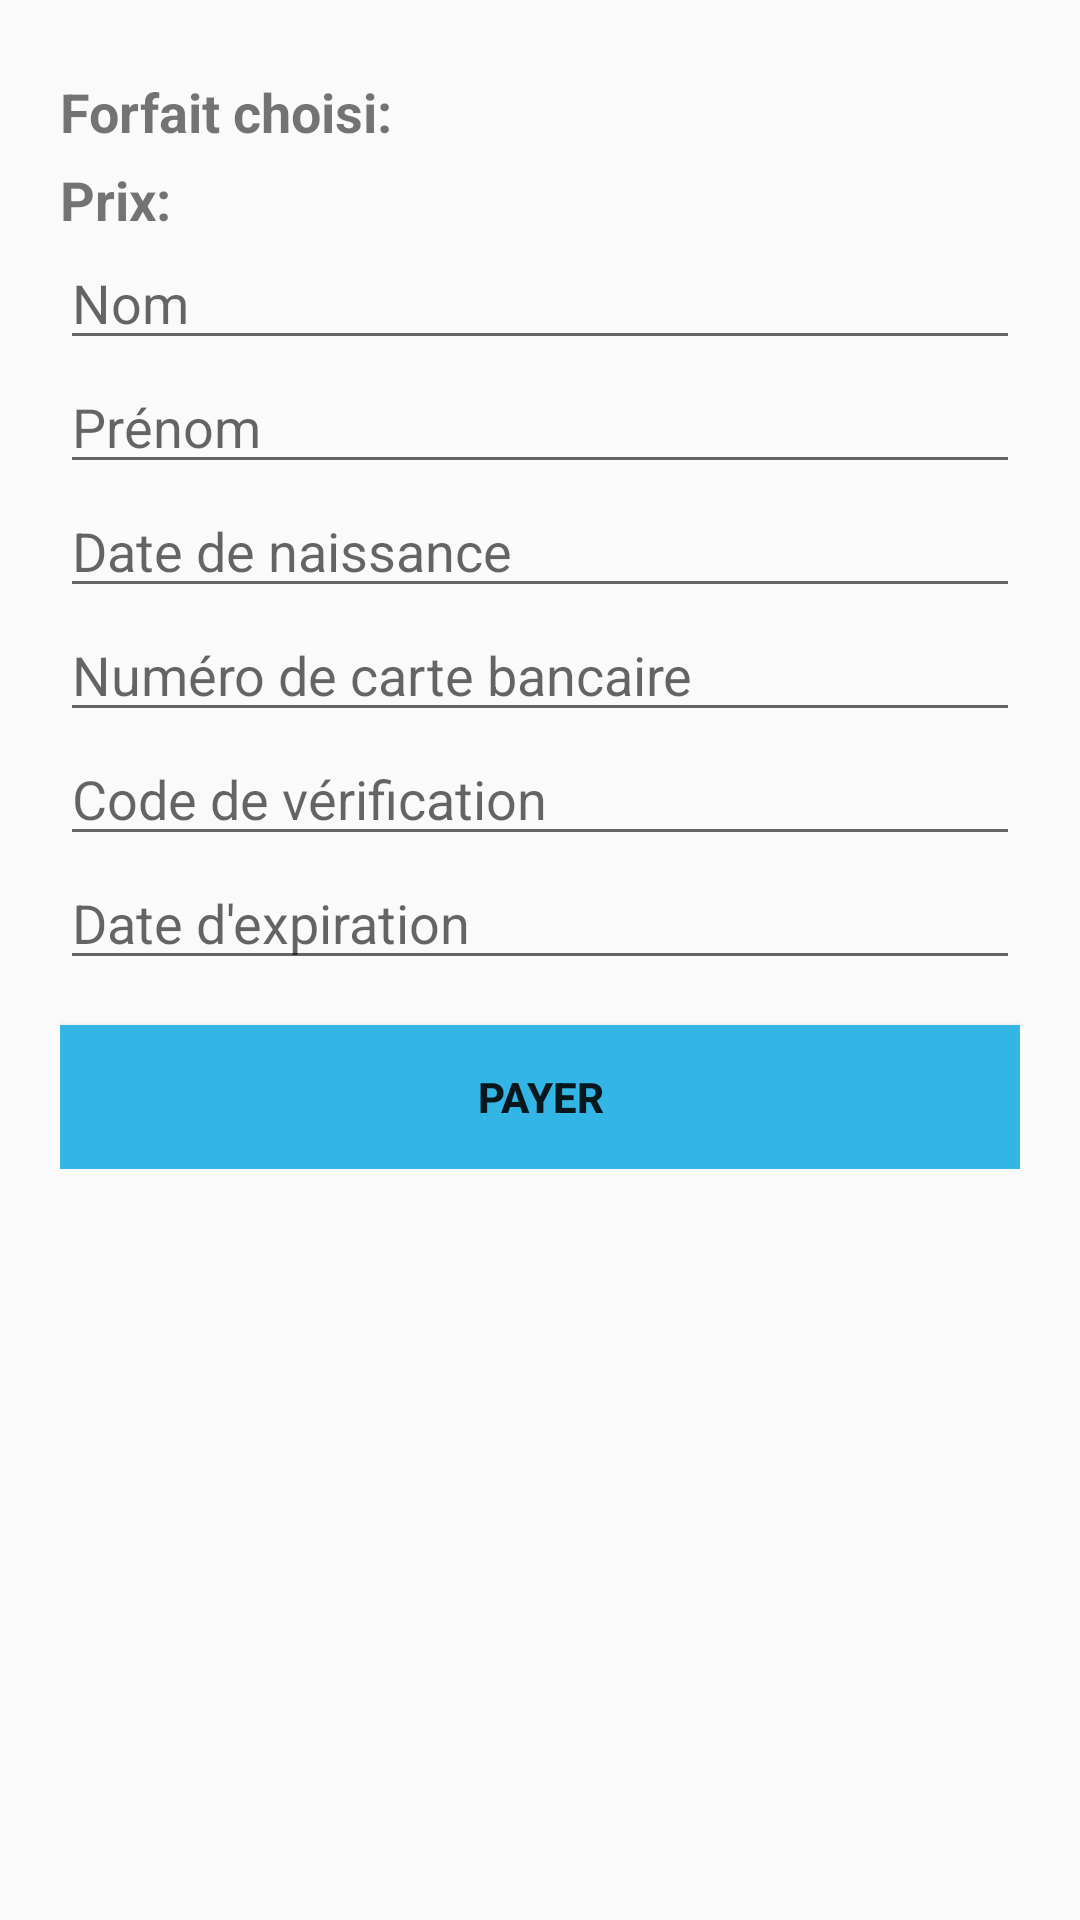

Produce the Android XML layout that renders to this screen, including the resource entries it uses.
<!-- AndroidManifest.xml: application theme Theme.test1 -->
<!-- res/layout/activity_formulaire_abonnement.xml -->
<?xml version="1.0" encoding="utf-8"?>
<ScrollView xmlns:android="http://schemas.android.com/apk/res/android"
    android:layout_width="match_parent"
    android:layout_height="match_parent">

    <LinearLayout
        android:layout_width="match_parent"
        android:layout_height="wrap_content"
        android:orientation="vertical"
        android:padding="20dp">

        <TextView
            android:id="@+id/forfaitTextView"
            android:layout_width="match_parent"
            android:layout_height="wrap_content"
            android:text="Forfait choisi: "
            android:textSize="18sp"
            android:textStyle="bold"
            android:paddingTop="5dp"/>

        <TextView
            android:id="@+id/prixTextView"
            android:layout_width="match_parent"
            android:layout_height="wrap_content"
            android:text="Prix:"
            android:textSize="18sp"
            android:textStyle="bold"
            android:paddingTop="5dp"/>

        <EditText
            android:id="@+id/nomEditText"
            android:layout_width="match_parent"
            android:layout_height="wrap_content"
            android:hint="Nom"/>

        <EditText
            android:id="@+id/prenomEditText"
            android:layout_width="match_parent"
            android:layout_height="wrap_content"
            android:hint="Prénom"/>

        <EditText
            android:id="@+id/dateNaissanceEditText"
            android:layout_width="match_parent"
            android:layout_height="wrap_content"
            android:hint="Date de naissance"/>

        <EditText
            android:id="@+id/carteBancaireEditText"
            android:layout_width="match_parent"
            android:layout_height="wrap_content"
            android:hint="Numéro de carte bancaire"/>

        <EditText
            android:id="@+id/codeVerificationEditText"
            android:layout_width="match_parent"
            android:layout_height="wrap_content"
            android:hint="Code de vérification"/>

        <EditText
            android:id="@+id/dateExpirationEditText"
            android:layout_width="match_parent"
            android:layout_height="wrap_content"
            android:hint="Date d'expiration"/>

        <Button
            android:id="@+id/btnPayer"
            android:layout_width="match_parent"
            android:layout_height="wrap_content"
            android:text="Payer"
            android:background="@android:color/holo_blue_light"
            android:textStyle="bold"
            android:padding="10dp"
            android:layout_marginTop="15dp"/>
    </LinearLayout>
</ScrollView>
<!-- resources referenced by this layout -->
<resources>
  <style name="Theme.test1" parent="Theme.AppCompat.Light.NoActionBar">
              <item name="colorPrimary">@color/purple_500</item>
              <item name="colorPrimaryDark">@color/purple_700</item>
              <item name="colorAccent">@color/black</item>
              
  
          </style>
  <color name="purple_500">#FF6200EE</color>
  <color name="purple_700">#FF3700B3</color>
  <color name="black">#FF000000</color>
</resources>
